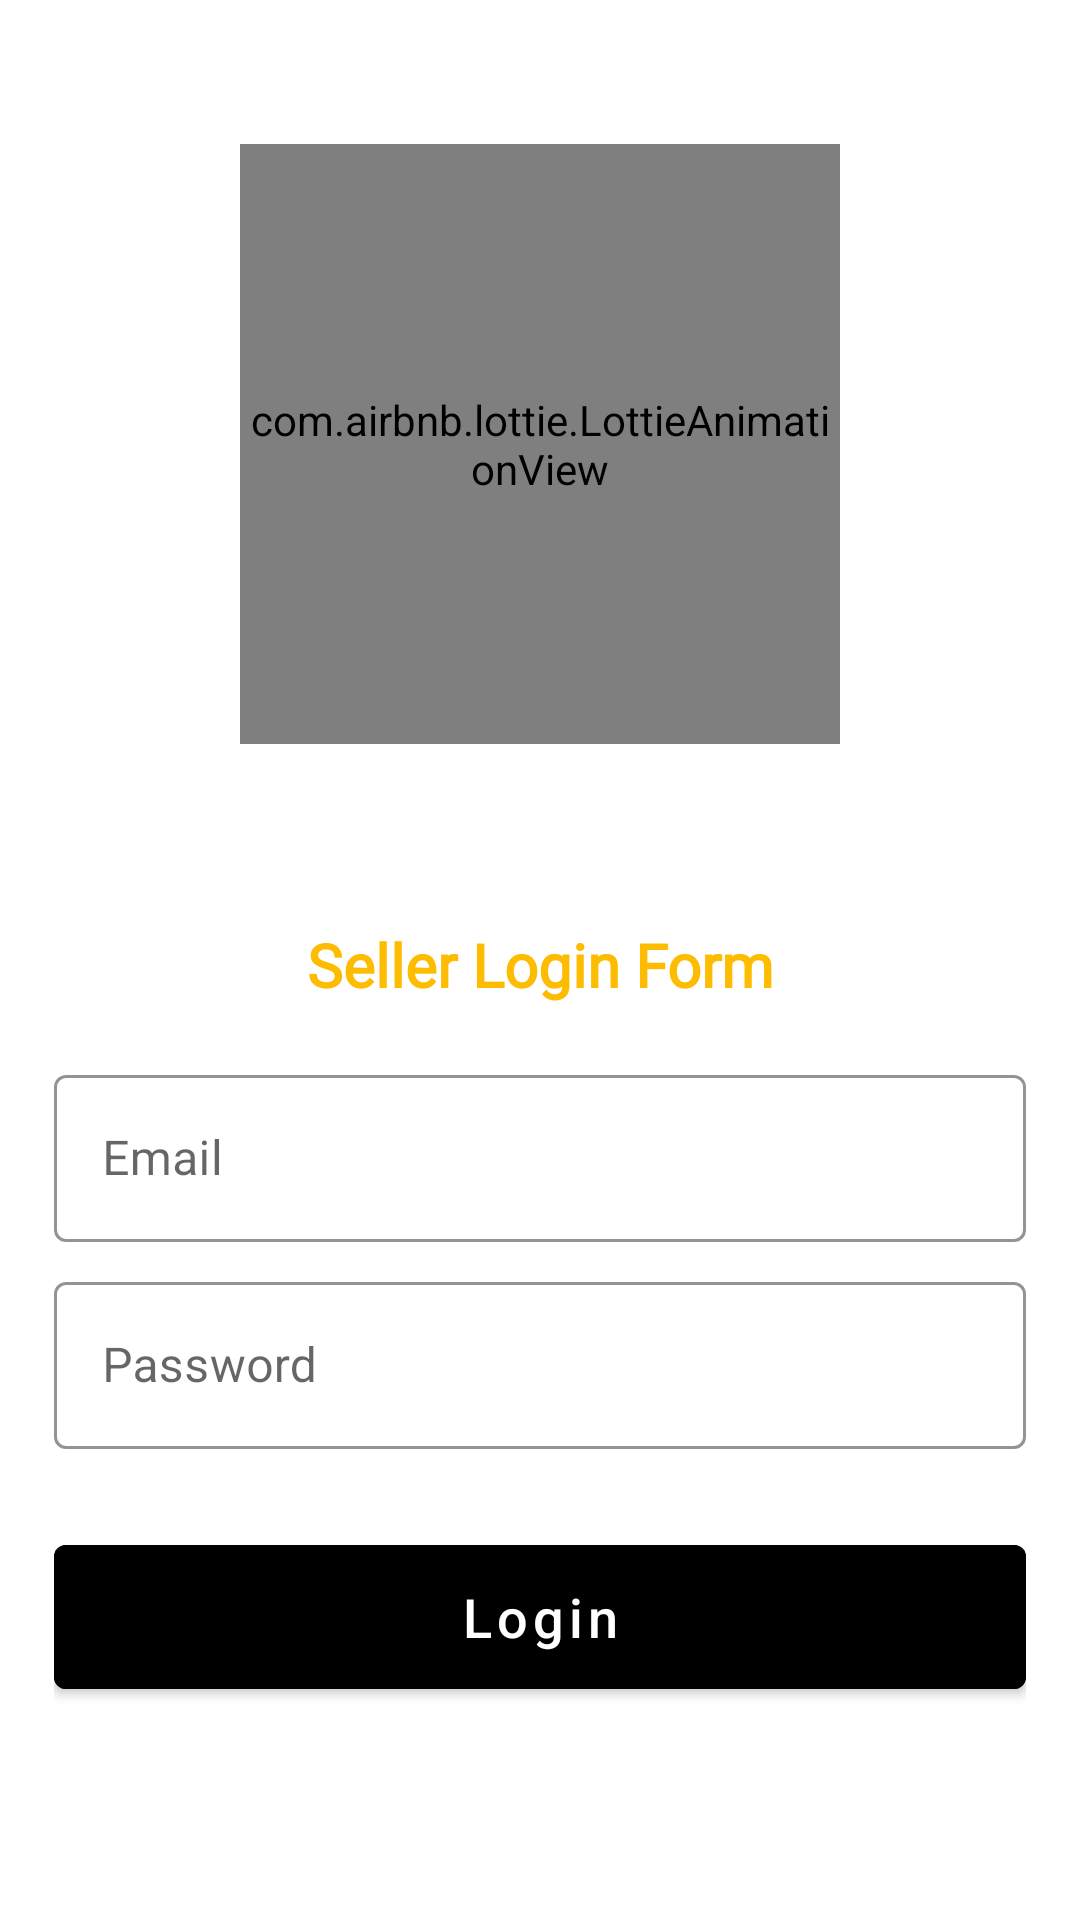

Produce the Android XML layout that renders to this screen, including the resource entries it uses.
<!-- AndroidManifest.xml: application theme AppTheme -->
<!-- res/layout/activity_seller_login.xml -->
<?xml version="1.0" encoding="utf-8"?>
<layout
    xmlns:android="http://schemas.android.com/apk/res/android"
    xmlns:app="http://schemas.android.com/apk/res-auto"
    xmlns:tools="http://schemas.android.com/tools"
    tools:context=".seller.SellerLoginActivity">

    <RelativeLayout
        android:layout_width="match_parent"
        android:layout_height="match_parent"
        android:padding="18dp">

        <com.airbnb.lottie.LottieAnimationView
            android:id="@+id/animationView"
            android:layout_width="200dp"
            android:layout_height="200dp"
            android:layout_centerHorizontal="true"
            android:layout_alignParentTop="true"
            android:layout_marginTop="30dp"
            android:layout_marginBottom="60dp"
            app:lottie_autoPlay="true"
            app:lottie_loop="true"
            app:lottie_rawRes="@raw/seller_login" />


        <TextView
            android:id="@+id/text"
            android:layout_width="match_parent"
            android:layout_height="wrap_content"
            android:text="Seller Login Form"
            android:layout_below="@+id/animationView"
            android:textColor="@color/colorPrimary"
            android:textStyle="bold"
            android:fontFamily="@font/aclonica"
            android:gravity="center"
            android:layout_marginBottom="18dp"
            android:textSize="20sp"/>

        <com.google.android.material.textfield.TextInputLayout
            android:id="@+id/usernameTextField"
            style="@style/Widget.MaterialComponents.TextInputLayout.OutlinedBox"
            android:layout_width="match_parent"
            android:layout_height="wrap_content"
            android:layout_below="@+id/text"
            android:layout_marginBottom="8dp"
            android:hint="Email"
            app:boxStrokeColor="@android:color/black"
            app:hintTextColor="@android:color/black">

            <com.google.android.material.textfield.TextInputEditText
                android:id="@+id/seller_mail"
                android:layout_width="match_parent"
                android:layout_height="wrap_content"
                android:inputType="textEmailAddress" />

        </com.google.android.material.textfield.TextInputLayout>

        <com.google.android.material.textfield.TextInputLayout
            android:id="@+id/passwordTextField"
            style="@style/Widget.MaterialComponents.TextInputLayout.OutlinedBox"
            android:layout_width="match_parent"
            android:layout_height="wrap_content"
            android:layout_below="@+id/usernameTextField"
            android:layout_marginBottom="8dp"
            android:hint="Password"
            app:boxStrokeColor="@android:color/black"
            app:hintTextColor="@android:color/black">

            <com.google.android.material.textfield.TextInputEditText
                android:id="@+id/seller_pass"
                android:layout_width="match_parent"
                android:layout_height="wrap_content"
                android:inputType="textPassword" />

        </com.google.android.material.textfield.TextInputLayout>





            <com.google.android.material.button.MaterialButton
                android:id="@+id/seller_login_btn"
                android:layout_width="match_parent"
                android:layout_height="wrap_content"
                android:layout_below="@id/passwordTextField"
                android:backgroundTint="@android:color/black"
                android:insetBottom="0dp"
                android:insetTop="0dp"
                android:text="Login"
                android:textAllCaps="false"
                android:textColor="@android:color/white"
                android:layout_marginTop="24dp"
                android:textSize="18sp" />

    </RelativeLayout>

</layout>
<!-- resources referenced by this layout -->
<resources>
  <color name="colorPrimary">#FDBC00</color>
  <style name="AppTheme" parent="Theme.MaterialComponents.Light.NoActionBar">
          
          <item name="colorPrimary">@color/colorPrimary</item>
          <item name="colorPrimaryDark">@color/colorPrimaryDark</item>
          <item name="colorAccent">@color/colorAccent</item>
      </style>
  <color name="colorPrimaryDark">#FDBC00</color>
  <color name="colorAccent">#0243ff</color>
</resources>
